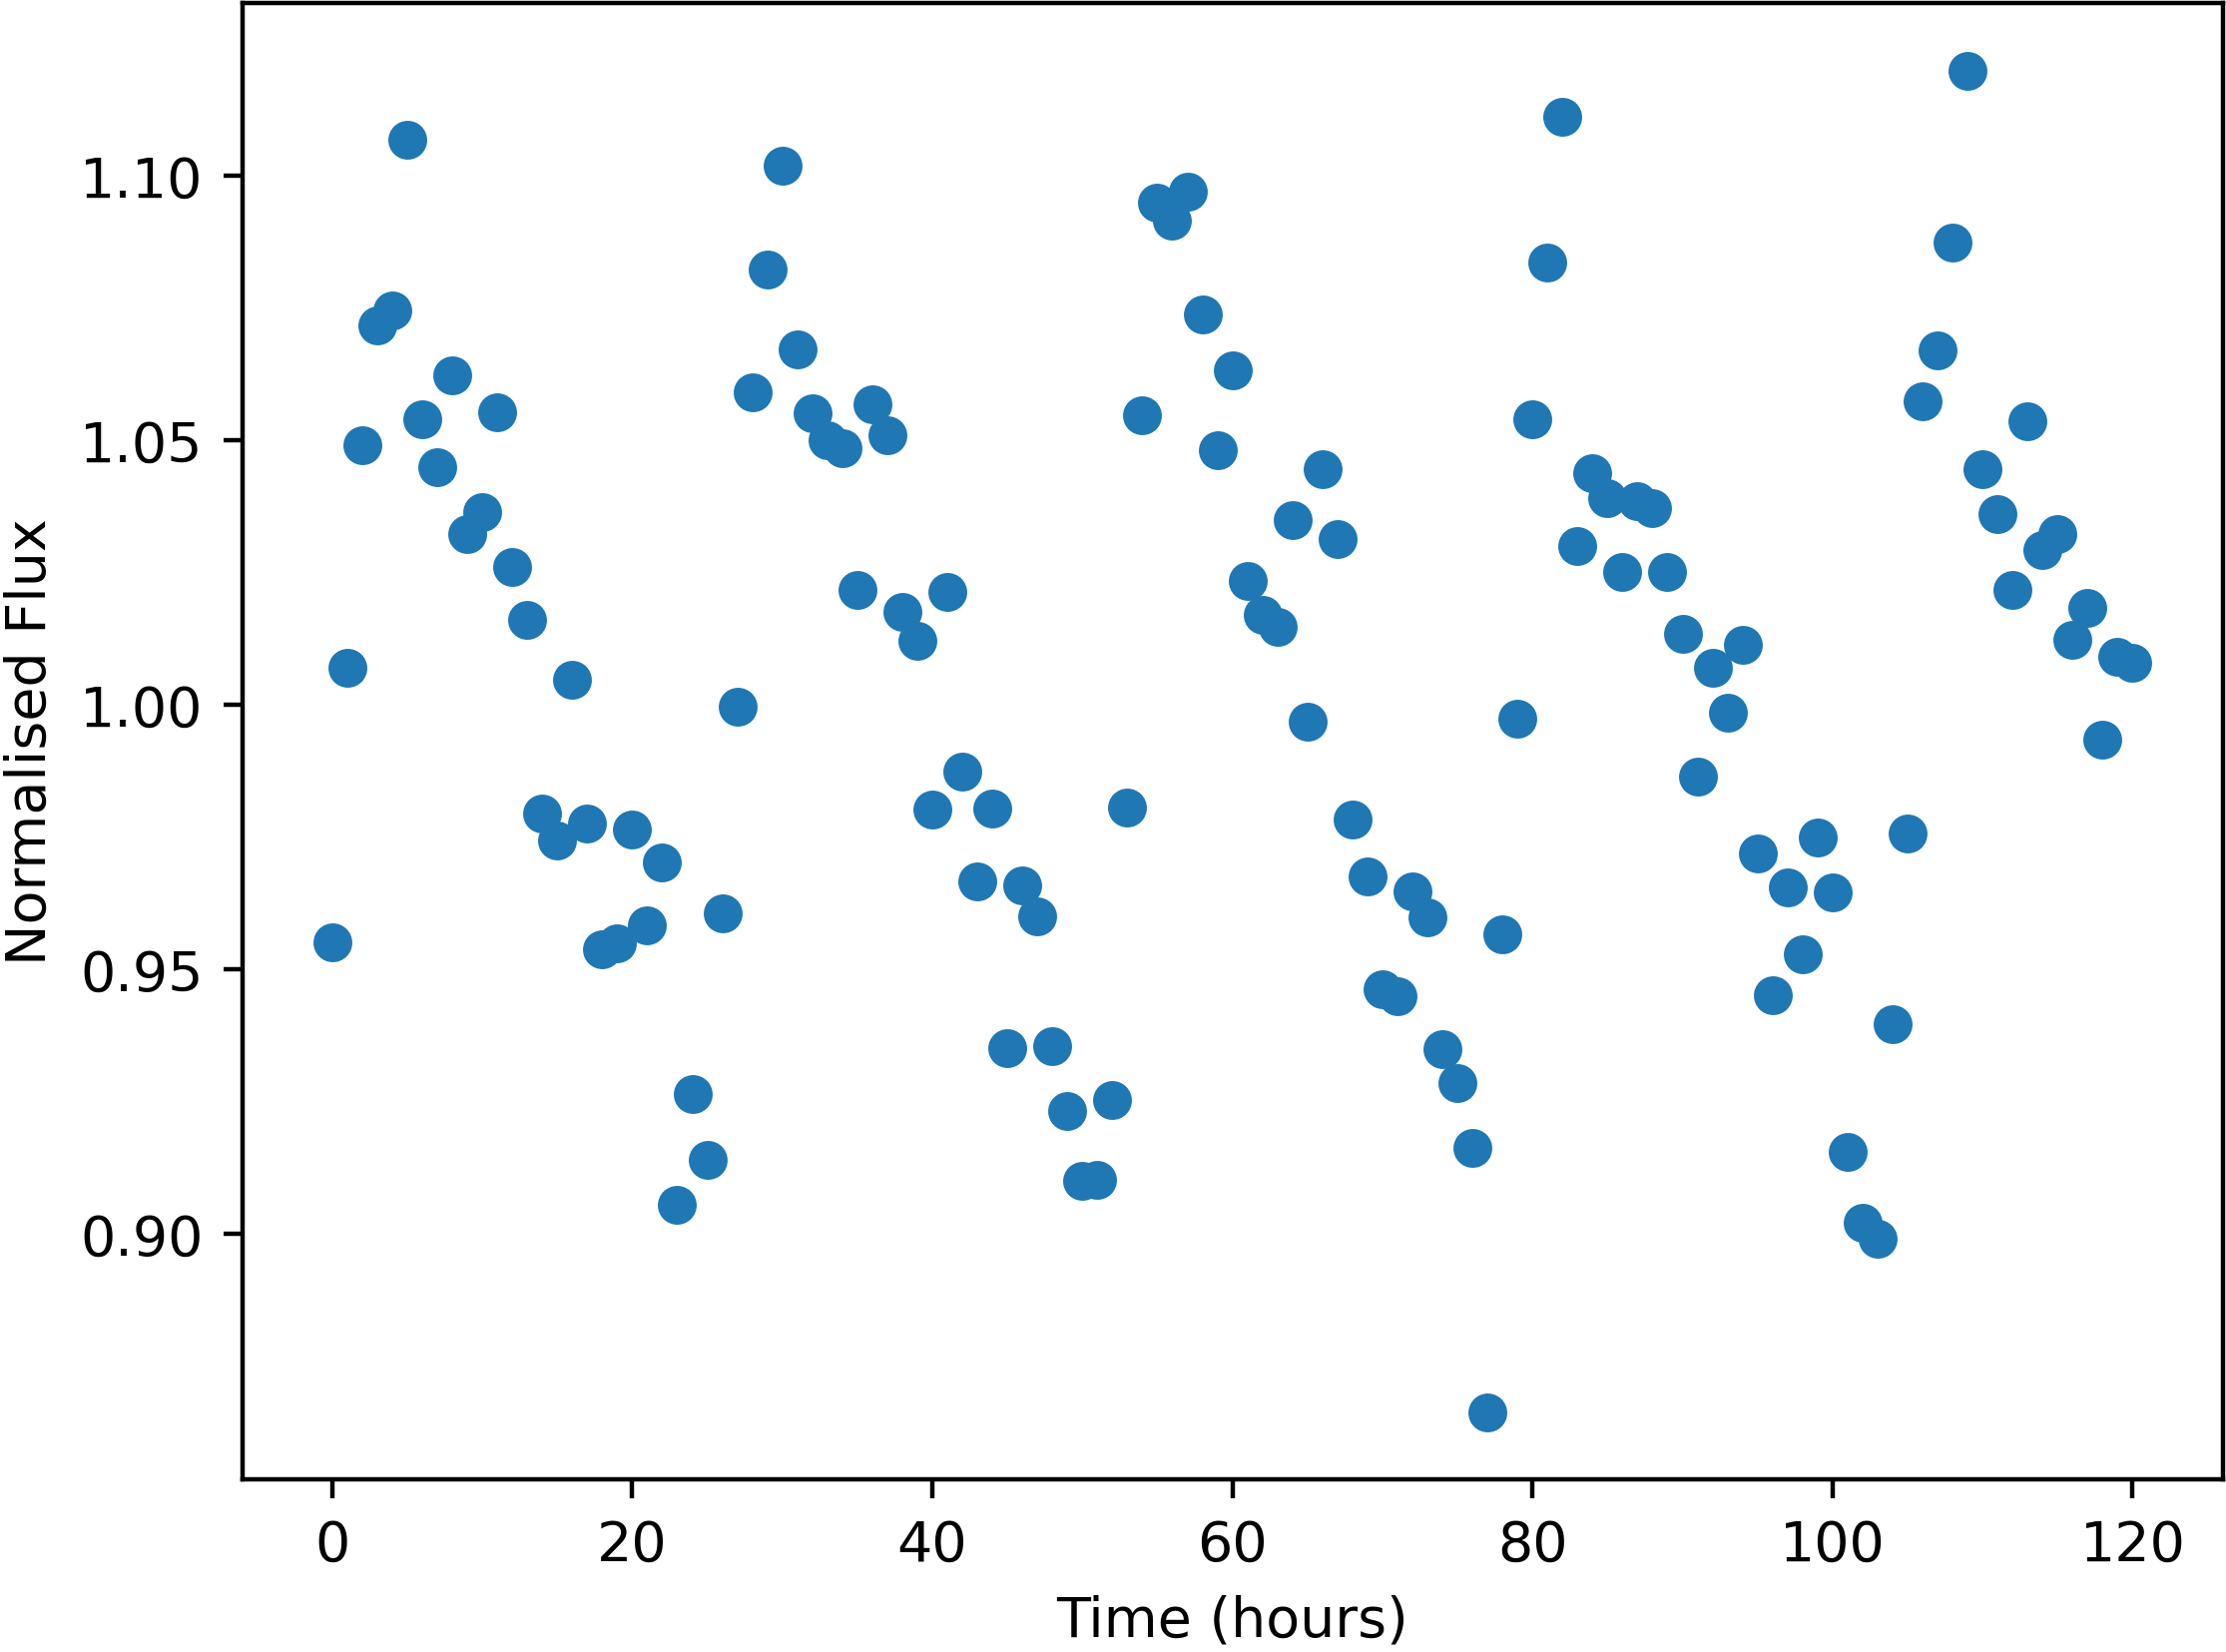

The data file committed next to this chart (first rows):
Time, NormalisedFlux
0.0, 0.9552
1.0, 1.007
2.0, 1.049
3.0, 1.072
4.0, 1.074
5.0, 1.107
6.0, 1.054
7.0, 1.045
8.0, 1.062
9.0, 1.032
10.0, 1.036
11.0, 1.055
12.0, 1.026
13.0, 1.016
14.0, 0.9795
15.0, 0.9743
16.0, 1.005
17.0, 0.9775
18.0, 0.9538
19.0, 0.955
20.0, 0.9765
21.0, 0.9583
22.0, 0.9702
23.0, 0.9055
24.0, 0.9264
25.0, 0.9139
26.0, 0.9605
27.0, 0.9995
28.0, 1.059
29.0, 1.082
30.0, 1.102
31.0, 1.067
32.0, 1.055
33.0, 1.05
34.0, 1.048
35.0, 1.022
36.0, 1.057
37.0, 1.051
38.0, 1.018
39.0, 1.012
40.0, 0.9801
41.0, 1.021
42.0, 0.9873
43.0, 0.9666
44.0, 0.9804
45.0, 0.9351
46.0, 0.9659
47.0, 0.96
48.0, 0.9354
49.0, 0.9233
50.0, 0.91
51.0, 0.9102
52.0, 0.9253
53.0, 0.9806
54.0, 1.055
55.0, 1.095
56.0, 1.092
57.0, 1.097
58.0, 1.074
59.0, 1.048
... 61 more rows
